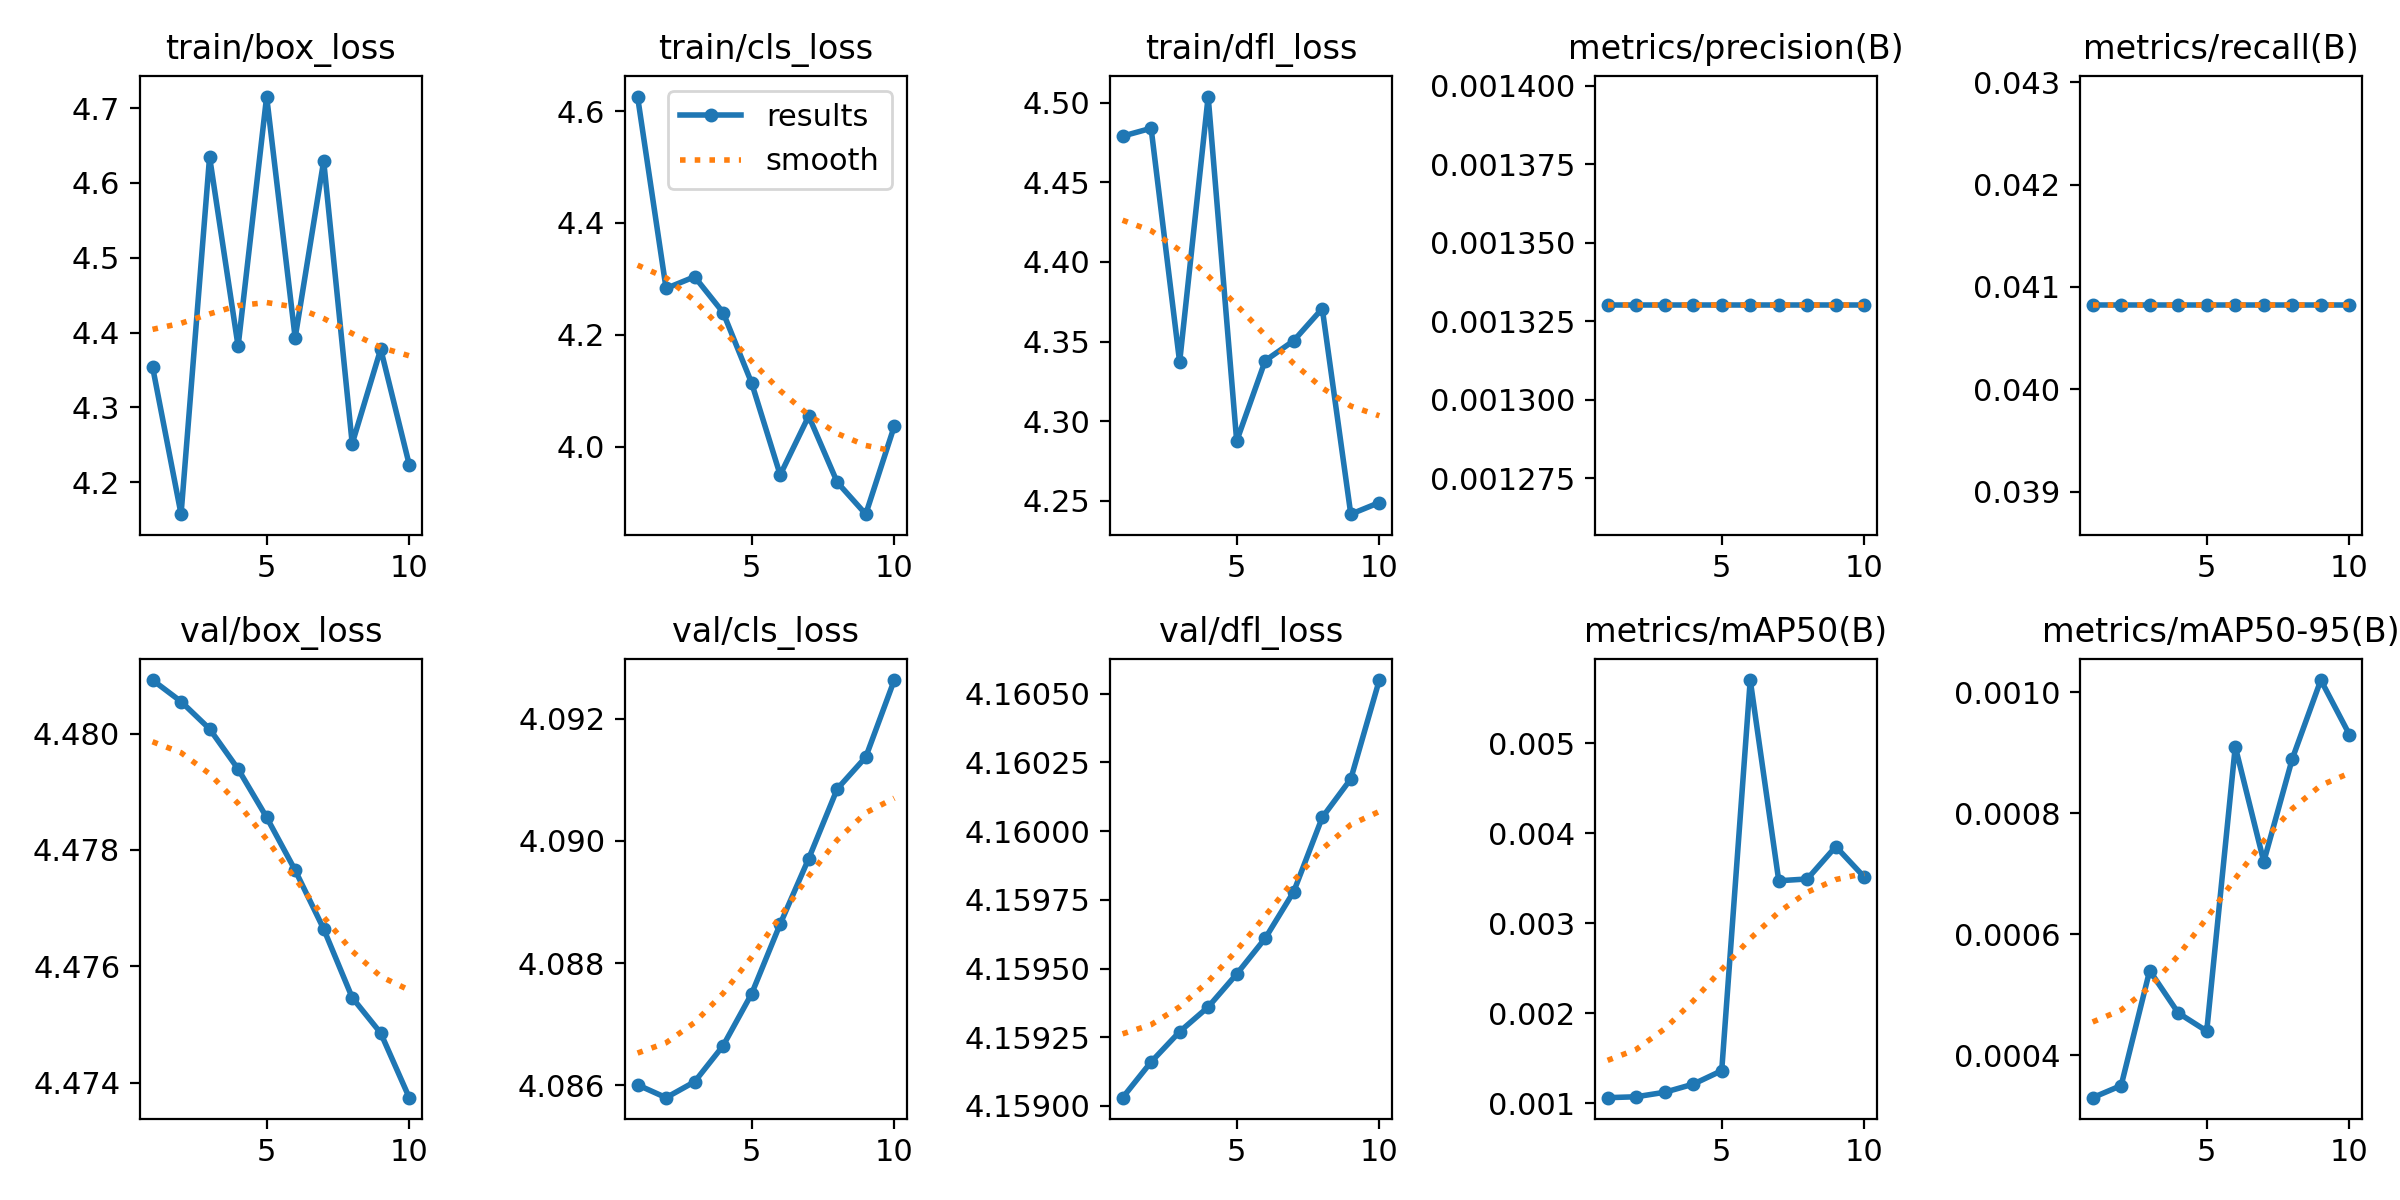

The table this chart was drawn from, first rows:
epoch, time, train/box_loss, train/cls_loss, train/dfl_loss, metrics/precision(B), metrics/recall(B), metrics/mAP50(B), metrics/mAP50-95(B), val/box_loss, val/cls_loss, val/dfl_loss, lr/pg0, lr/pg1, lr/pg2
1, 15.71, 4.354, 4.626, 4.479, 0.00133, 0.04082, 0.00106, 0.00033, 4.481, 4.086, 4.159, 2e-05, 2e-05, 2e-05
2, 25.65, 4.157, 4.283, 4.484, 0.00133, 0.04082, 0.00107, 0.00035, 4.481, 4.086, 4.159, 5.406e-05, 5.406e-05, 5.406e-05
3, 34.6, 4.635, 4.304, 4.337, 0.00133, 0.04082, 0.00112, 0.00054, 4.48, 4.086, 4.159, 8.02e-05, 8.02e-05, 8.02e-05
4, 42.91, 4.382, 4.24, 4.504, 0.00133, 0.04082, 0.00121, 0.00047, 4.479, 4.087, 4.159, 9.842e-05, 9.842e-05, 9.842e-05
5, 51.17, 4.716, 4.114, 4.288, 0.00133, 0.04082, 0.00136, 0.00044, 4.479, 4.088, 4.159, 0.0001087, 0.0001087, 0.0001087
6, 59.37, 4.393, 3.949, 4.338, 0.00133, 0.04082, 0.0057, 0.00091, 4.478, 4.089, 4.16, 0.0001111, 0.0001111, 0.0001111
7, 67.76, 4.629, 4.054, 4.351, 0.00133, 0.04082, 0.00347, 0.00072, 4.477, 4.09, 4.16, 0.0001056, 0.0001056, 0.0001056
8, 76.15, 4.251, 3.936, 4.371, 0.00133, 0.04082, 0.00349, 0.00089, 4.475, 4.091, 4.16, 9.21e-05, 9.21e-05, 9.21e-05
9, 84.72, 4.378, 3.879, 4.242, 0.00133, 0.04082, 0.00385, 0.00102, 4.475, 4.091, 4.16, 7.072e-05, 7.072e-05, 7.072e-05
10, 93.06, 4.223, 4.036, 4.249, 0.00133, 0.04082, 0.00351, 0.00093, 4.474, 4.093, 4.161, 4.142e-05, 4.142e-05, 4.142e-05
